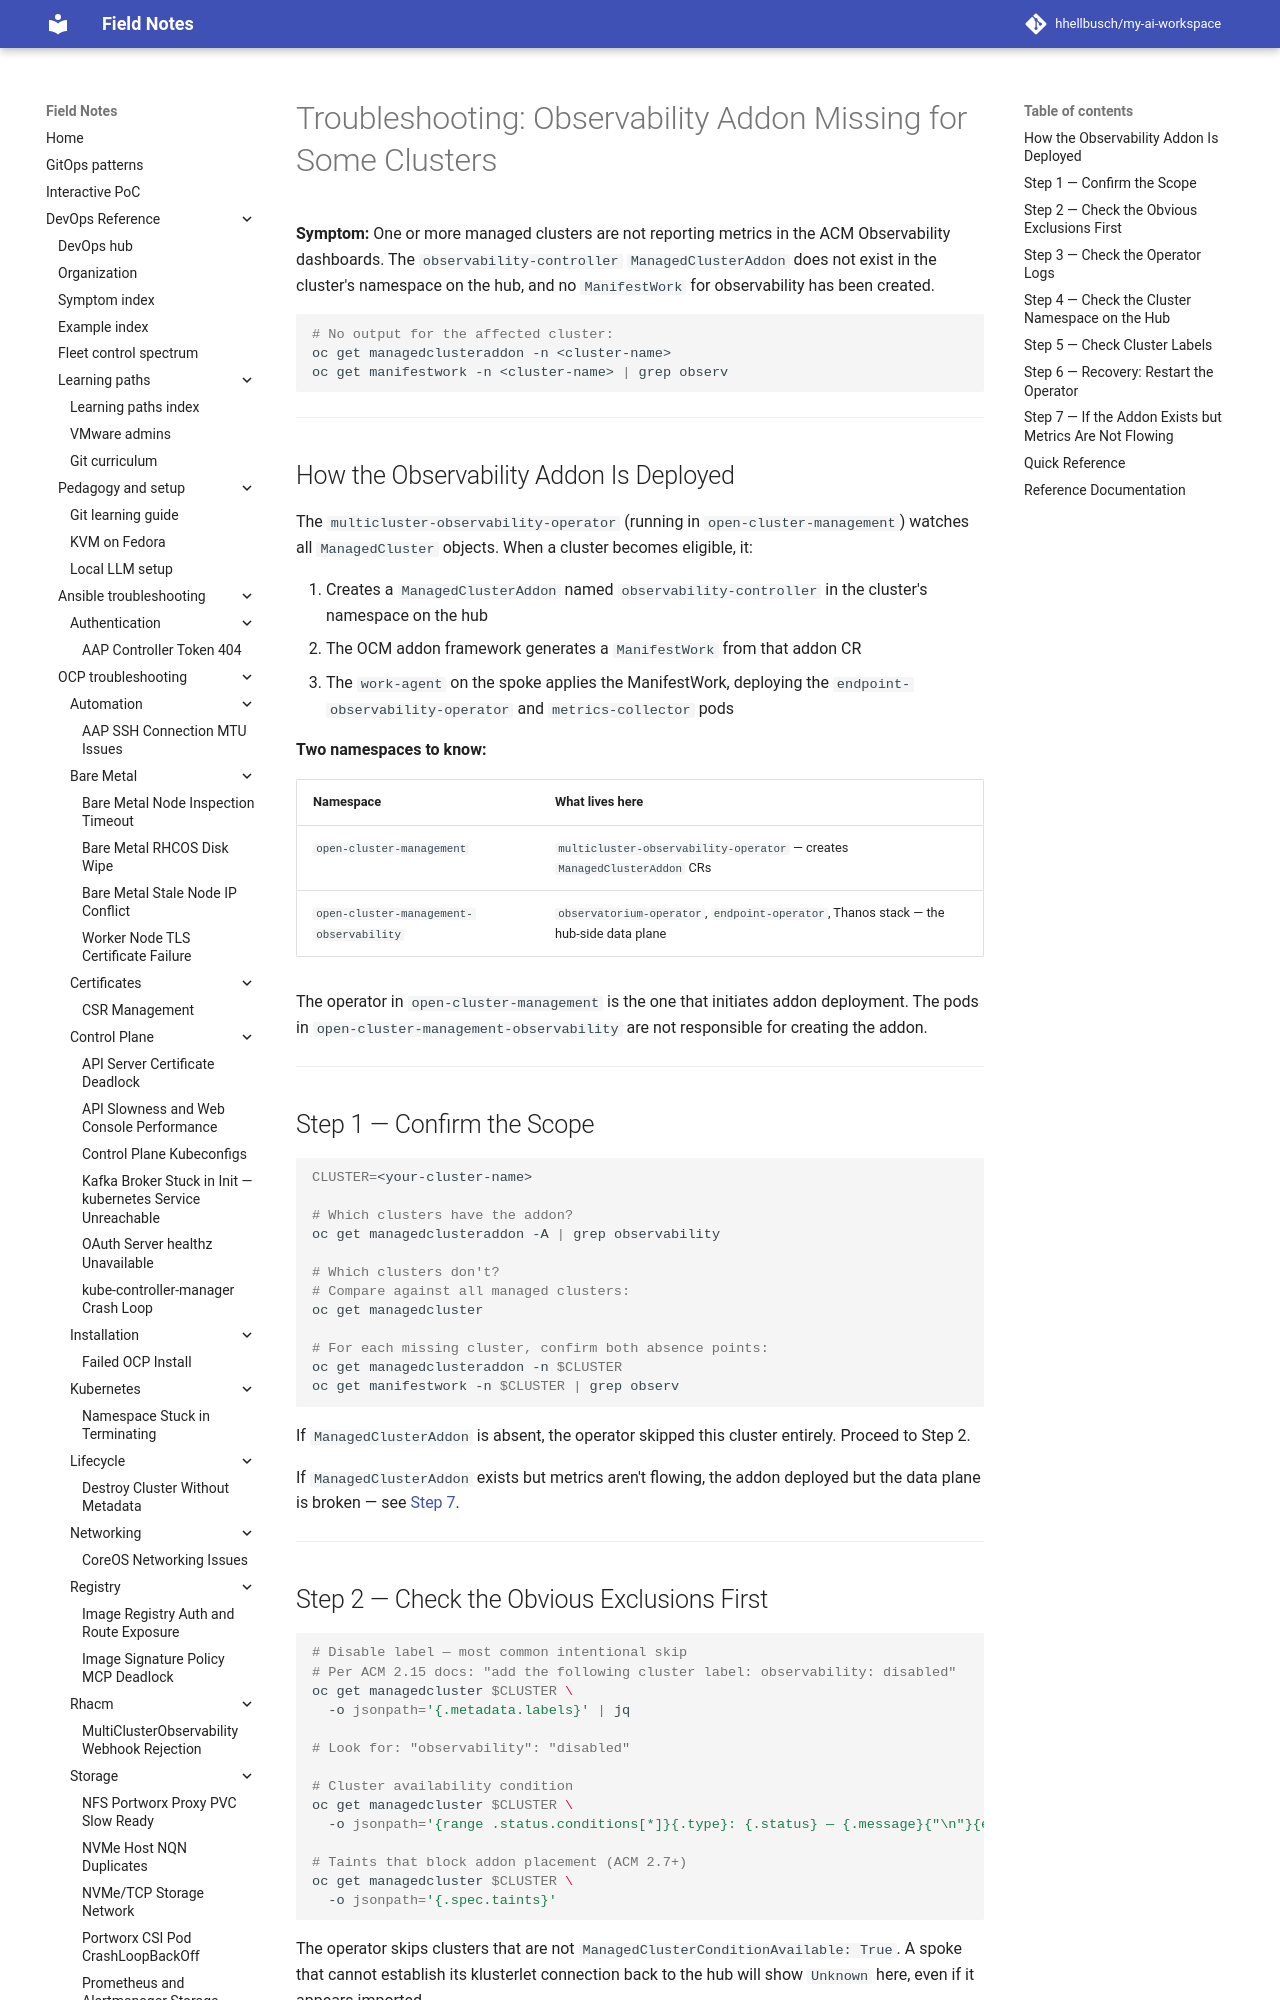

repository: hhellbusch/my-ai-workspace · page: devops/rhacm/troubleshooting/observability-addon-missing/index.html · generator: mkdocs

---
review:
  status: unreviewed
  notes: "AI-generated from live diagnostic session 2026-04-29. Diagnostic flow (Steps 1–4) walked in session; operator restart as fix confirmed. Root cause updated 2026-05-12: matches ACM-27834 (platform-type timing race condition, fixed in ACM 2.14.2 errata; status in 2.15.x unclear from release notes). KCS 7081429 covers this symptom for ACM 2.10/2.11. Step 3 (operator logs) and Step 5 (cluster label gating) not exercised in the original session. Red Hat docs URLs verified via WebFetch during session; not verified by curl. ACM 2.15.1."
---

# Troubleshooting: Observability Addon Missing for Some Clusters

**Symptom:** One or more managed clusters are not reporting metrics in the ACM Observability dashboards. The `observability-controller` `ManagedClusterAddon` does not exist in the cluster's namespace on the hub, and no `ManifestWork` for observability has been created.

```bash
# No output for the affected cluster:
oc get managedclusteraddon -n <cluster-name>
oc get manifestwork -n <cluster-name> | grep observ
```

---

## How the Observability Addon Is Deployed

The `multicluster-observability-operator` (running in `open-cluster-management`) watches all `ManagedCluster` objects. When a cluster becomes eligible, it:

1. Creates a `ManagedClusterAddon` named `observability-controller` in the cluster's namespace on the hub
2. The OCM addon framework generates a `ManifestWork` from that addon CR
3. The `work-agent` on the spoke applies the ManifestWork, deploying the `endpoint-observability-operator` and `metrics-collector` pods

**Two namespaces to know:**

| Namespace | What lives here |
|---|---|
| `open-cluster-management` | `multicluster-observability-operator` — creates `ManagedClusterAddon` CRs |
| `open-cluster-management-observability` | `observatorium-operator`, `endpoint-operator`, Thanos stack — the hub-side data plane |

The operator in `open-cluster-management` is the one that initiates addon deployment. The pods in `open-cluster-management-observability` are not responsible for creating the addon.

---

## Step 1 — Confirm the Scope

```bash
CLUSTER=<your-cluster-name>

# Which clusters have the addon?
oc get managedclusteraddon -A | grep observability

# Which clusters don't?
# Compare against all managed clusters:
oc get managedcluster

# For each missing cluster, confirm both absence points:
oc get managedclusteraddon -n $CLUSTER
oc get manifestwork -n $CLUSTER | grep observ
```

If `ManagedClusterAddon` is absent, the operator skipped this cluster entirely. Proceed to Step 2.

If `ManagedClusterAddon` exists but metrics aren't flowing, the addon deployed but the data plane is broken — see [Step 7](#step-7--if-the-addon-exists-but-metrics-are-not-flowing).

---
